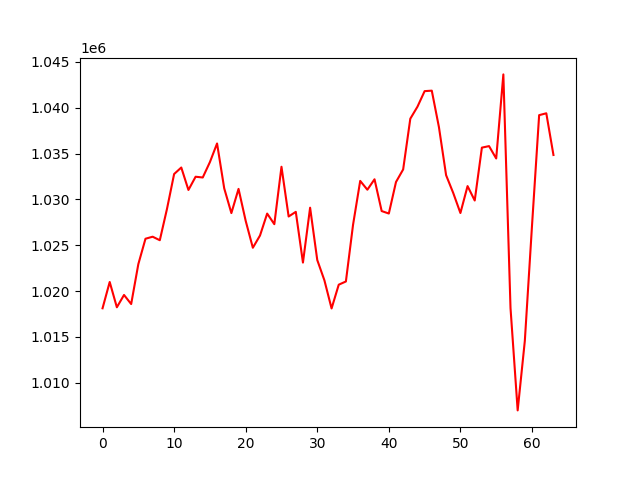

The file beside this chart, header and first rows:
, 0
0, 1018125
1, 1020994
2, 1018234
3, 1019578
4, 1018588
5, 1022942
6, 1025714
7, 1025935
8, 1025550
9, 1028956
10, 1032773
11, 1033484
12, 1031035
13, 1032477
14, 1032396
15, 1034074
16, 1036107
17, 1031211
18, 1028512
19, 1031152
20, 1027663
21, 1024729
22, 1026065
23, 1028458
24, 1027301
25, 1033567
26, 1028140
27, 1028646
28, 1023113
29, 1029099
30, 1023389
31, 1021172
32, 1018108
33, 1020699
34, 1021051
35, 1027238
36, 1032024
37, 1031061
38, 1032200
39, 1028733
40, 1028464
41, 1031902
42, 1033274
43, 1038810
44, 1040120
45, 1041817
46, 1041870
47, 1037889
48, 1032648
49, 1030700
50, 1028520
51, 1031457
52, 1029884
53, 1035653
54, 1035820
55, 1034470
56, 1043644
57, 1018153
58, 1006984
59, 1014566
... 4 more rows
